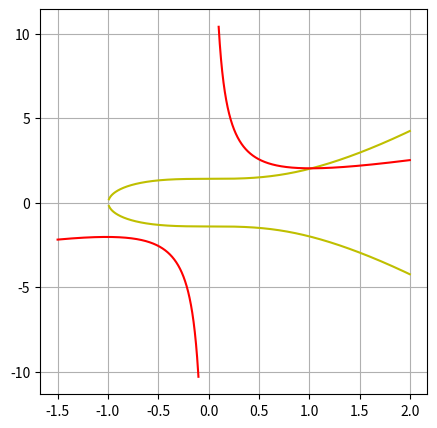

The script that saved this image:
import numpy as np
import math
import matplotlib.pyplot as plt

#first function xy - x^2 = 1.03
def f1(X):
    return (1.03 + X**2) / X

#second function -2x^3 + y^2 = 1.98
def f2(X):
    return math.sqrt(1.98 + 2 * X**3)

#iteration scheme
def nextXY(X, Y):
    X1 = ((Y**2 - 1.98) / 2)**(1.0 / 3.0)
    Y1 = X + 1.03 / X
    return X1, Y1

#takes start point and epsilon
def solve(X0, Y0, eps):
    Xk, Yk   = X0, Y0
    Xk1, Yk1 = nextXY(Xk, Yk)
    Count = 0
    while (math.sqrt((Xk1 - Xk)**2 + (Yk1 - Yk)**2) > eps):
        Count += 1
        Xk, Yk   = Xk1, Yk1
        Xk1, Yk1 = nextXY(Xk, Yk)
    print("Estimating number of iterations:", Count)
    return Xk1, Yk1

def main():
    plt.figure(figsize = (5, 5))

    X = np.arange(-0.99, 2, 0.001)
    Y = [f2(i) for i in X]
    plt.plot(X, Y, 'y')

    Y = [-i for i in Y]
    plt.plot(X, Y, 'y')

    X1 = np.arange(-1.5, -0.1, 0.001)
    X2 = np.arange(0.1, 2, 0.001)
    Y = [f1(i) for i in X1]
    plt.plot(X1, Y, 'r')
    Y = [f1(i) for i in X2]
    plt.plot(X2, Y, 'r')

    plt.grid()
    plt.show()

    eps = 1e-4
    X0, Y0 = 1.0, 2.0
    X, Y = solve(X0, Y0, eps)
    print("Nonlinear equations system solution is: x = +-", format(X, '.6f'), ", y = +-", format(math.tan(X),  '.6f'))

if __name__ == '__main__':
    main()
